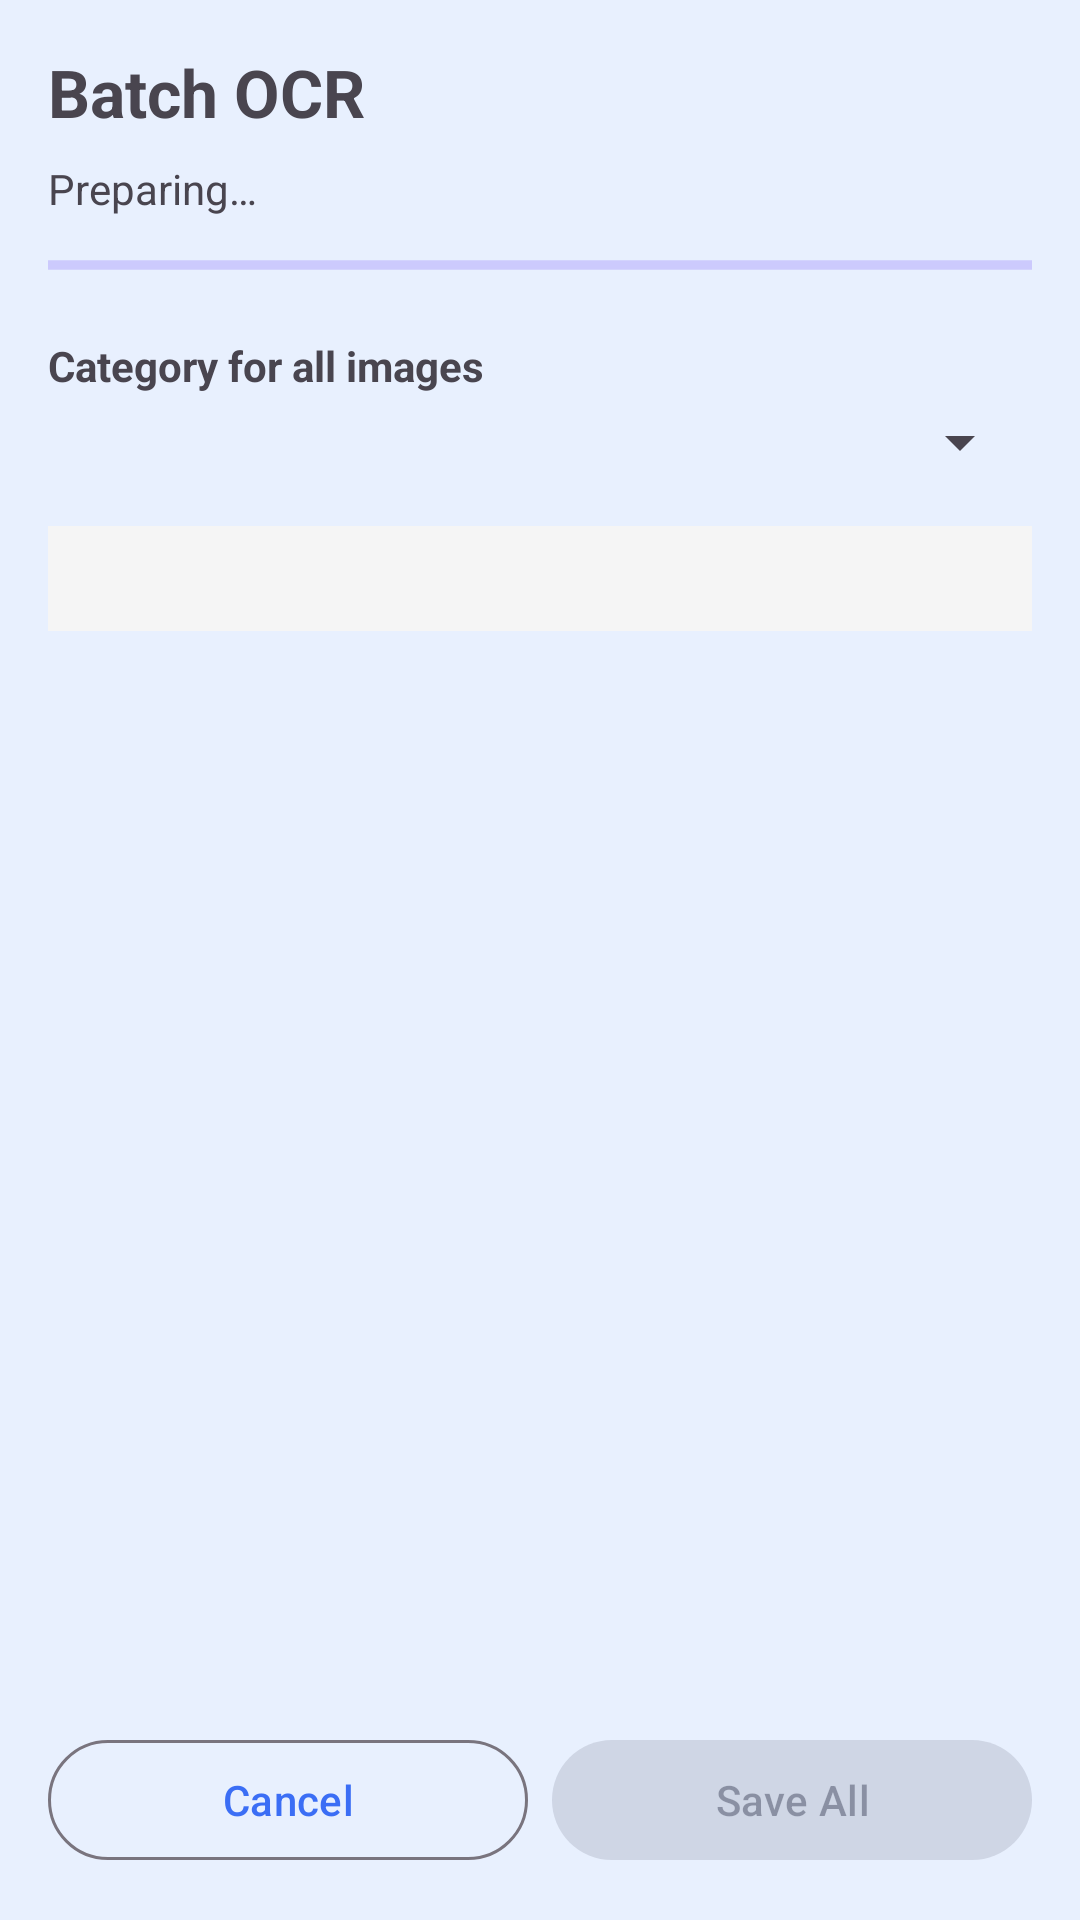

The Android layout XML behind this screen, and the referenced resources:
<!-- AndroidManifest.xml: activity theme Theme.JeromeLens -->
<!-- res/layout/activity_batch_ocr.xml -->
<?xml version="1.0" encoding="utf-8"?>
<androidx.constraintlayout.widget.ConstraintLayout
    xmlns:android="http://schemas.android.com/apk/res/android"
    xmlns:app="http://schemas.android.com/apk/res-auto"
    android:layout_width="match_parent"
    android:layout_height="match_parent"
    android:padding="16dp">

    <TextView
        android:id="@+id/title"
        android:layout_width="0dp"
        android:layout_height="wrap_content"
        android:text="Batch OCR"
        android:textSize="22sp"
        android:textStyle="bold"
        app:layout_constraintTop_toTopOf="parent"
        app:layout_constraintStart_toStartOf="parent"
        app:layout_constraintEnd_toEndOf="parent" />

    <TextView
        android:id="@+id/statusText"
        android:layout_width="0dp"
        android:layout_height="wrap_content"
        android:layout_marginTop="8dp"
        android:text="Preparing…"
        app:layout_constraintTop_toBottomOf="@id/title"
        app:layout_constraintStart_toStartOf="parent"
        app:layout_constraintEnd_toEndOf="parent" />

    <ProgressBar
        android:id="@+id/progressBar"
        style="?android:attr/progressBarStyleHorizontal"
        android:layout_width="0dp"
        android:layout_height="wrap_content"
        android:layout_marginTop="8dp"
        android:indeterminate="true"
        app:layout_constraintTop_toBottomOf="@id/statusText"
        app:layout_constraintStart_toStartOf="parent"
        app:layout_constraintEnd_toEndOf="parent" />

    <TextView
        android:id="@+id/categoryLabel"
        android:layout_width="wrap_content"
        android:layout_height="wrap_content"
        android:layout_marginTop="16dp"
        android:text="Category for all images"
        android:textStyle="bold"
        app:layout_constraintTop_toBottomOf="@id/progressBar"
        app:layout_constraintStart_toStartOf="parent" />

    <Spinner
        android:id="@+id/categorySpinner"
        android:layout_width="0dp"
        android:layout_height="wrap_content"
        android:layout_marginTop="4dp"
        app:layout_constraintTop_toBottomOf="@id/categoryLabel"
        app:layout_constraintStart_toStartOf="parent"
        app:layout_constraintEnd_toEndOf="parent" />

    <ScrollView
        android:id="@+id/previewScroll"
        android:layout_width="0dp"
        android:layout_height="0dp"
        android:layout_marginTop="16dp"
        android:layout_marginBottom="12dp"
        app:layout_constraintTop_toBottomOf="@id/categorySpinner"
        app:layout_constraintBottom_toTopOf="@id/btnRow"
        app:layout_constraintStart_toStartOf="parent"
        app:layout_constraintEnd_toEndOf="parent">

        <TextView
            android:id="@+id/previewText"
            android:layout_width="match_parent"
            android:layout_height="wrap_content"
            android:textSize="14sp"
            android:fontFamily="monospace"
            android:padding="8dp"
            android:background="#F5F5F5" />
    </ScrollView>

    <LinearLayout
        android:id="@+id/btnRow"
        android:layout_width="0dp"
        android:layout_height="wrap_content"
        android:orientation="horizontal"
        app:layout_constraintBottom_toBottomOf="parent"
        app:layout_constraintStart_toStartOf="parent"
        app:layout_constraintEnd_toEndOf="parent">

        <com.google.android.material.button.MaterialButton
            android:id="@+id/btnCancel"
            style="@style/Widget.Material3.Button.OutlinedButton"
            android:layout_width="0dp"
            android:layout_height="wrap_content"
            android:layout_weight="1"
            android:text="Cancel"
            android:layout_marginEnd="8dp" />

        <com.google.android.material.button.MaterialButton
            android:id="@+id/btnSaveAll"
            android:layout_width="0dp"
            android:layout_height="wrap_content"
            android:layout_weight="1"
            android:text="Save All"
            android:enabled="false" />
    </LinearLayout>

</androidx.constraintlayout.widget.ConstraintLayout>
<!-- resources referenced by this layout -->
<resources>
  <style name="Theme.JeromeLens" parent="Theme.Material3.Light.NoActionBar">
          <item name="colorPrimary">@color/primary</item>
          <item name="colorPrimaryVariant">@color/primary_dark</item>
          <item name="colorOnPrimary">@color/white</item>
          <item name="colorSecondary">@color/secondary</item>
          <item name="colorOnSecondary">@color/white</item>
          <item name="android:statusBarColor">@color/background</item>
          <item name="android:navigationBarColor">@color/background</item>
          <item name="android:windowBackground">@color/background</item>
          <item name="android:windowLightStatusBar">true</item>
          <item name="colorSurface">@color/surface</item>
          <item name="colorOnSurface">@color/text_primary</item>
      </style>
  <color name="primary">#3B6EF5</color>
  <color name="primary_dark">#2A56D4</color>
  <color name="white">#FFFFFF</color>
  <color name="secondary">#7C5CFC</color>
  <color name="background">#E8F0FE</color>
  <color name="surface">#FFFFFF</color>
  <color name="text_primary">#1A1F36</color>
</resources>
